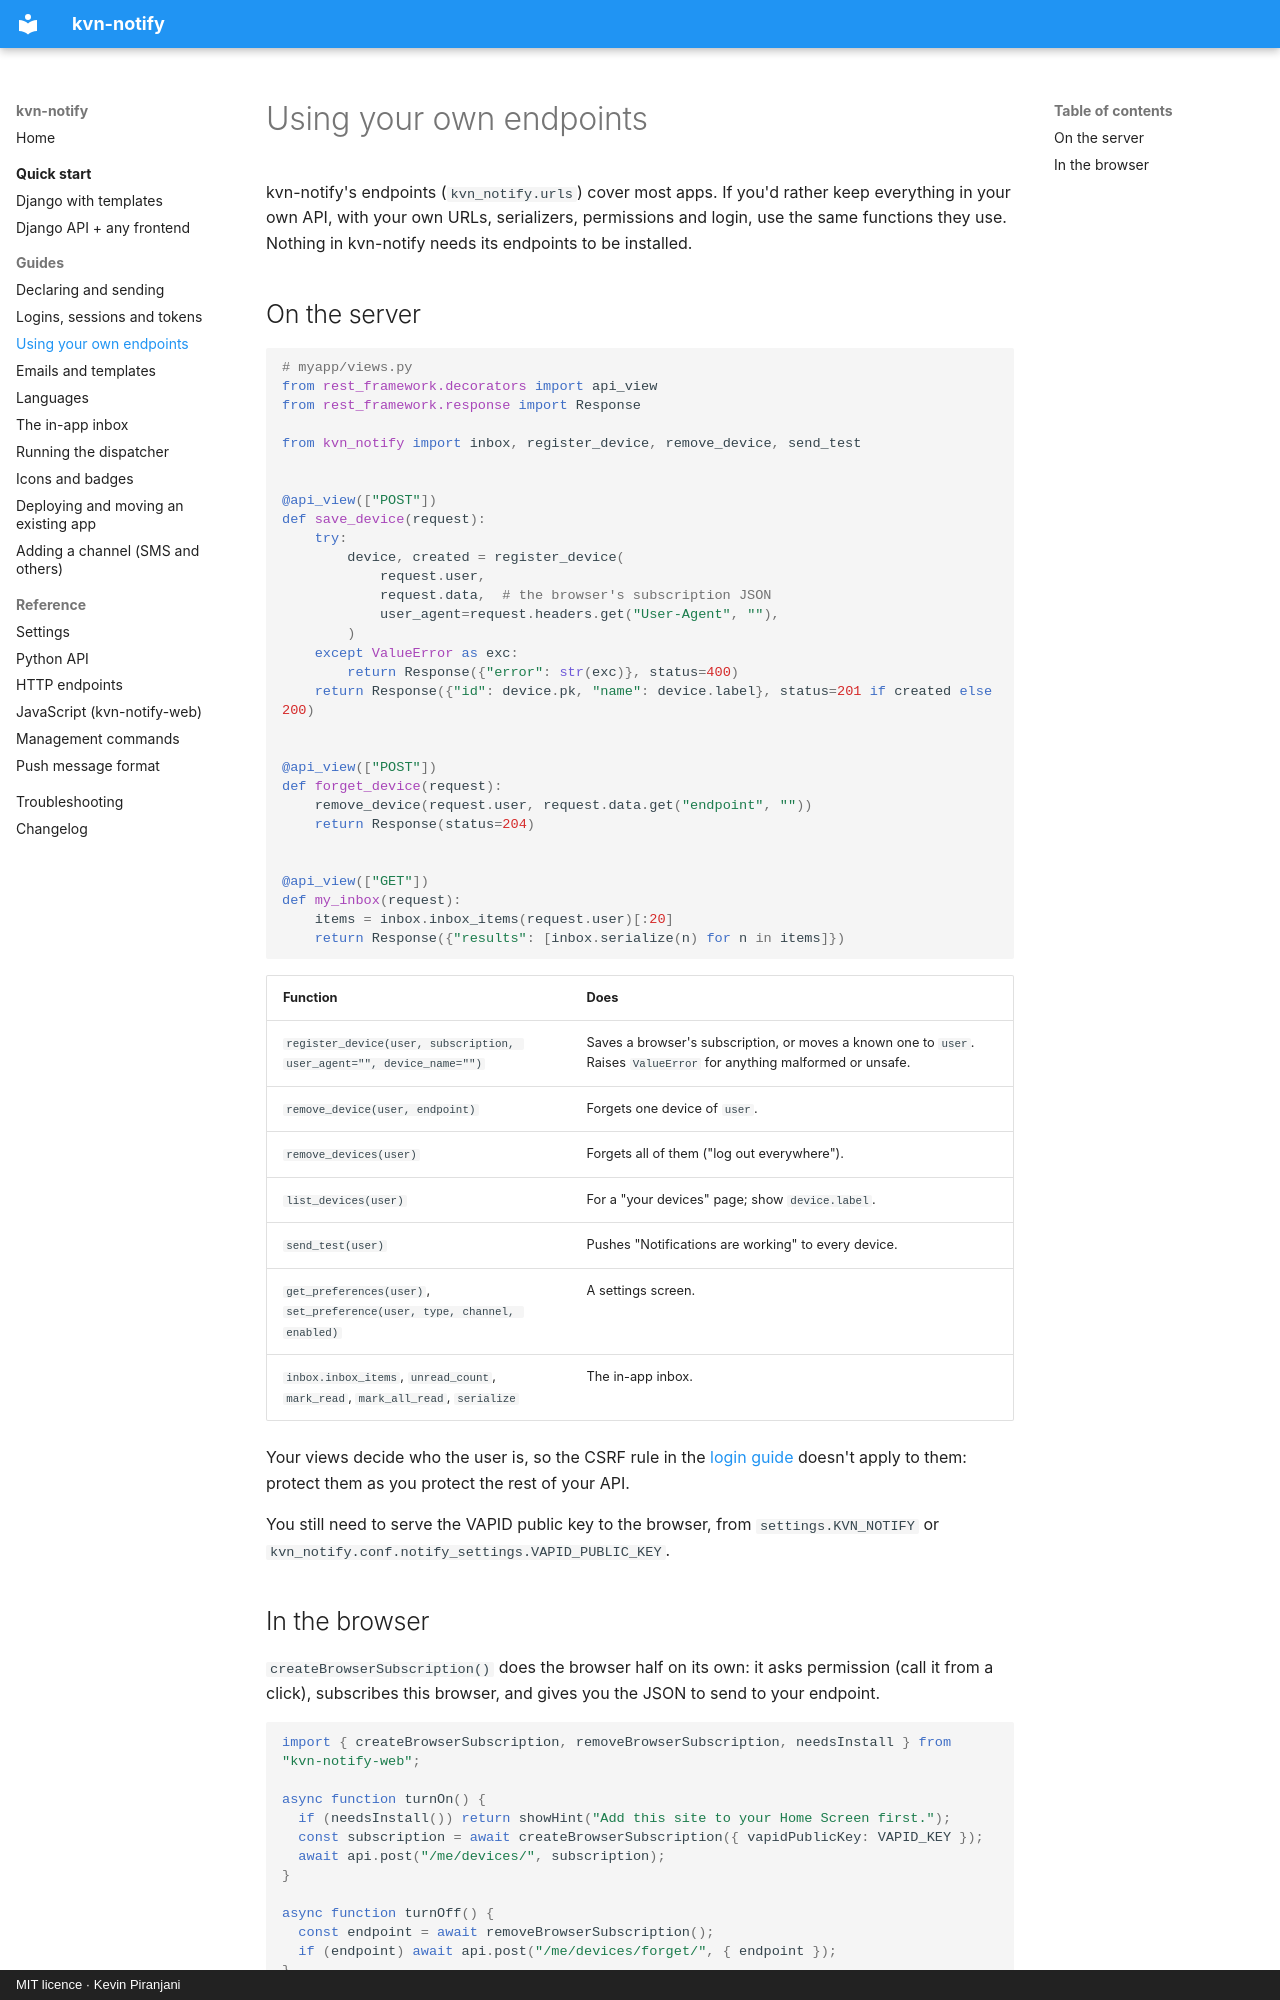

repository: kevinp260/kvn-notify · page: guides/own-endpoints/index.html · generator: mkdocs · copyright: MIT licence · Kevin Piranjani

# Using your own endpoints

kvn-notify's endpoints (`kvn_notify.urls`) cover most apps. If you'd rather keep everything in
your own API, with your own URLs, serializers, permissions and login, use the same functions they
use. Nothing in kvn-notify needs its endpoints to be installed.

## On the server

```python
# myapp/views.py
from rest_framework.decorators import api_view
from rest_framework.response import Response

from kvn_notify import inbox, register_device, remove_device, send_test


@api_view(["POST"])
def save_device(request):
    try:
        device, created = register_device(
            request.user,
            request.data,  # the browser's subscription JSON
            user_agent=request.headers.get("User-Agent", ""),
        )
    except ValueError as exc:
        return Response({"error": str(exc)}, status=400)
    return Response({"id": device.pk, "name": device.label}, status=201 if created else 200)


@api_view(["POST"])
def forget_device(request):
    remove_device(request.user, request.data.get("endpoint", ""))
    return Response(status=204)


@api_view(["GET"])
def my_inbox(request):
    items = inbox.inbox_items(request.user)[:20]
    return Response({"results": [inbox.serialize(n) for n in items]})
```

| Function | Does |
| --- | --- |
| `register_device(user, subscription, user_agent="", device_name="")` | Saves a browser's subscription, or moves a known one to `user`. Raises `ValueError` for anything malformed or unsafe. |
| `remove_device(user, endpoint)` | Forgets one device of `user`. |
| `remove_devices(user)` | Forgets all of them ("log out everywhere"). |
| `list_devices(user)` | For a "your devices" page; show `device.label`. |
| `send_test(user)` | Pushes "Notifications are working" to every device. |
| `get_preferences(user)`, `set_preference(user, type, channel, enabled)` | A settings screen. |
| `inbox.inbox_items`, `unread_count`, `mark_read`, `mark_all_read`, `serialize` | The in-app inbox. |

Your views decide who the user is, so the CSRF rule in the [login guide](login.md) doesn't apply
to them: protect them as you protect the rest of your API.

You still need to serve the VAPID public key to the browser, from `settings.KVN_NOTIFY` or
`kvn_notify.conf.notify_settings.VAPID_PUBLIC_KEY`.
